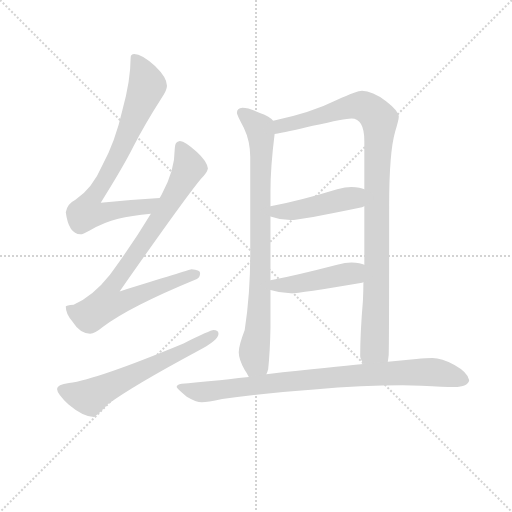
t = 0.00 s
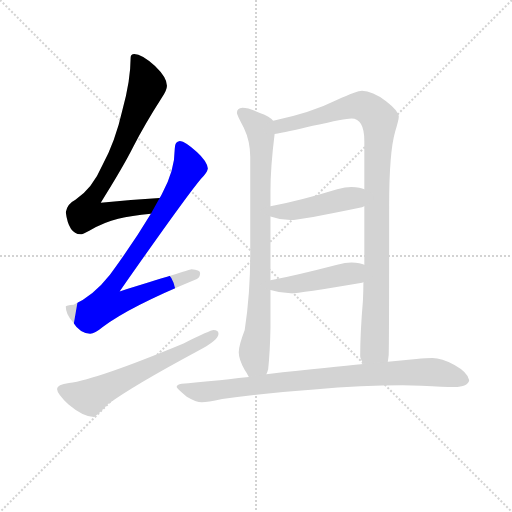
t = 1.39 s
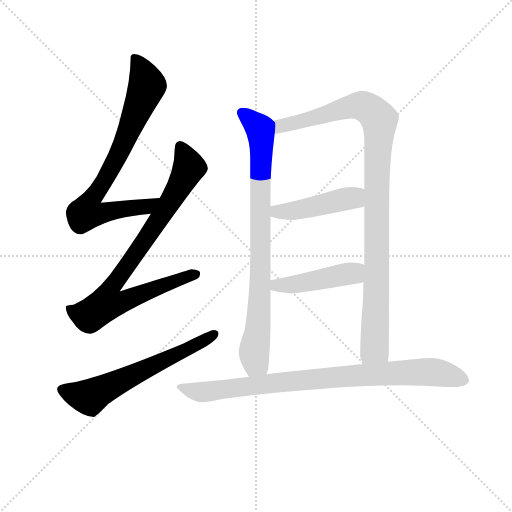
t = 2.78 s
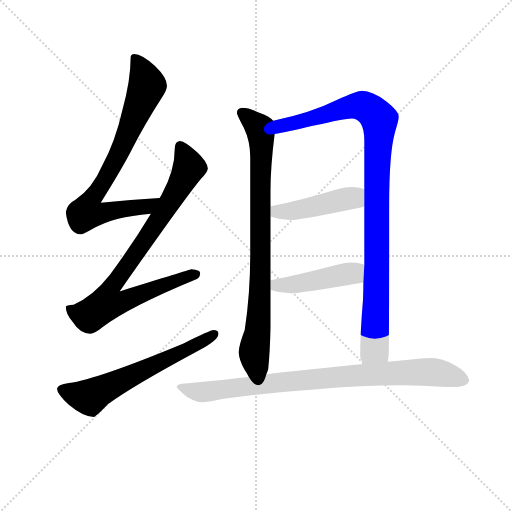
t = 4.17 s
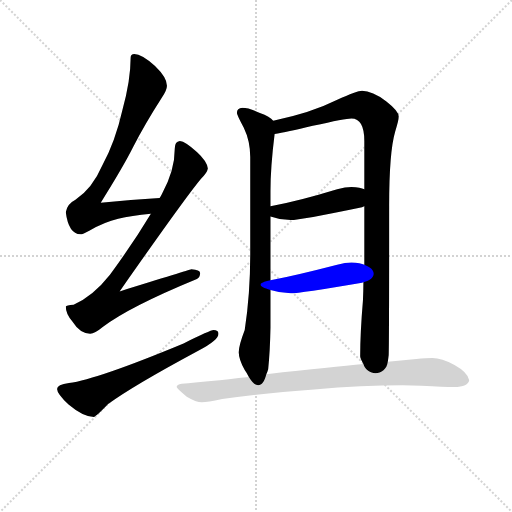
t = 5.55 s
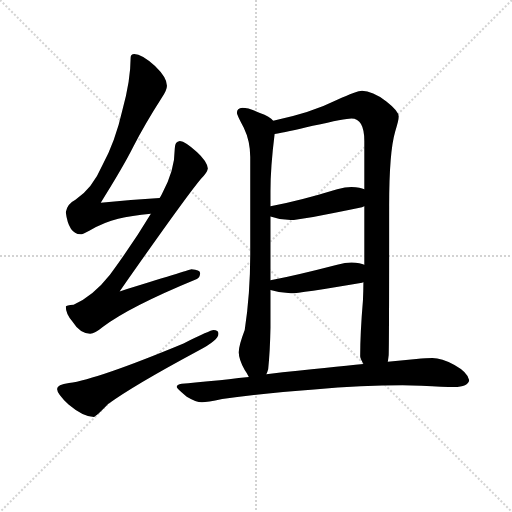
t = 6.94 s

The animated SVG that drew these frames (rendered in a browser with its animation timeline set to each time). Animation: 8 CSS @keyframes rules; one cycle of 6.94 s.

<svg version="1.1" viewBox="0 0 1024 1024" xmlns="http://www.w3.org/2000/svg">
  <g stroke="lightgray" stroke-dasharray="1,1" stroke-width="1" transform="scale(4, 4)">
    <line x1="0" y1="0" x2="256" y2="256"></line>
    <line x1="256" y1="0" x2="0" y2="256"></line>
    <line x1="128" y1="0" x2="128" y2="256"></line>
    <line x1="0" y1="128" x2="256" y2="128"></line>
  </g>
<g transform="scale(0.92, -0.92) translate(60, -900)">
   <style type="text/css">
    @keyframes keyframes0 {
      from {
       stroke: blue;
       stroke-dashoffset: 782;
       stroke-width: 128;
       }
       72% {
       animation-timing-function: step-end;
       stroke: blue;
       stroke-dashoffset: 0;
       stroke-width: 128;
       }
       to {
       stroke: black;
       stroke-width: 1024;
       }
       }
       #make-me-a-hanzi-animation-0 {
         animation: keyframes0 0.886393s both;
         animation-delay: 0.000000s;
         animation-timing-function: linear;
       }
    @keyframes keyframes1 {
      from {
       stroke: blue;
       stroke-dashoffset: 857;
       stroke-width: 128;
       }
       74% {
       animation-timing-function: step-end;
       stroke: blue;
       stroke-dashoffset: 0;
       stroke-width: 128;
       }
       to {
       stroke: black;
       stroke-width: 1024;
       }
       }
       #make-me-a-hanzi-animation-1 {
         animation: keyframes1 0.947428s both;
         animation-delay: 0.886393s;
         animation-timing-function: linear;
       }
    @keyframes keyframes2 {
      from {
       stroke: blue;
       stroke-dashoffset: 623;
       stroke-width: 128;
       }
       67% {
       animation-timing-function: step-end;
       stroke: blue;
       stroke-dashoffset: 0;
       stroke-width: 128;
       }
       to {
       stroke: black;
       stroke-width: 1024;
       }
       }
       #make-me-a-hanzi-animation-2 {
         animation: keyframes2 0.756999s both;
         animation-delay: 1.833822s;
         animation-timing-function: linear;
       }
    @keyframes keyframes3 {
      from {
       stroke: blue;
       stroke-dashoffset: 843;
       stroke-width: 128;
       }
       73% {
       animation-timing-function: step-end;
       stroke: blue;
       stroke-dashoffset: 0;
       stroke-width: 128;
       }
       to {
       stroke: black;
       stroke-width: 1024;
       }
       }
       #make-me-a-hanzi-animation-3 {
         animation: keyframes3 0.936035s both;
         animation-delay: 2.590820s;
         animation-timing-function: linear;
       }
    @keyframes keyframes4 {
      from {
       stroke: blue;
       stroke-dashoffset: 1028;
       stroke-width: 128;
       }
       77% {
       animation-timing-function: step-end;
       stroke: blue;
       stroke-dashoffset: 0;
       stroke-width: 128;
       }
       to {
       stroke: black;
       stroke-width: 1024;
       }
       }
       #make-me-a-hanzi-animation-4 {
         animation: keyframes4 1.086589s both;
         animation-delay: 3.526855s;
         animation-timing-function: linear;
       }
    @keyframes keyframes5 {
      from {
       stroke: blue;
       stroke-dashoffset: 457;
       stroke-width: 128;
       }
       60% {
       animation-timing-function: step-end;
       stroke: blue;
       stroke-dashoffset: 0;
       stroke-width: 128;
       }
       to {
       stroke: black;
       stroke-width: 1024;
       }
       }
       #make-me-a-hanzi-animation-5 {
         animation: keyframes5 0.621908s both;
         animation-delay: 4.613444s;
         animation-timing-function: linear;
       }
    @keyframes keyframes6 {
      from {
       stroke: blue;
       stroke-dashoffset: 454;
       stroke-width: 128;
       }
       60% {
       animation-timing-function: step-end;
       stroke: blue;
       stroke-dashoffset: 0;
       stroke-width: 128;
       }
       to {
       stroke: black;
       stroke-width: 1024;
       }
       }
       #make-me-a-hanzi-animation-6 {
         animation: keyframes6 0.619466s both;
         animation-delay: 5.235352s;
         animation-timing-function: linear;
       }
    @keyframes keyframes7 {
      from {
       stroke: blue;
       stroke-dashoffset: 877;
       stroke-width: 128;
       }
       74% {
       animation-timing-function: step-end;
       stroke: blue;
       stroke-dashoffset: 0;
       stroke-width: 128;
       }
       to {
       stroke: black;
       stroke-width: 1024;
       }
       }
       #make-me-a-hanzi-animation-7 {
         animation: keyframes7 0.963704s both;
         animation-delay: 5.854818s;
         animation-timing-function: linear;
       }
</style>
<path d="M 287.0 469.5 Q 222.0 465.5 159.0 459.5 Q 208.0 537.5 230.0 581.5 Q 255.0 630.5 291.0 686.5 Q 303.0 703.5 303.0 713.5 Q 303.0 731.5 277.0 756.5 Q 248.0 782.5 232.0 782.5 Q 224.0 782.5 224.0 774.5 Q 224.0 725.5 206.0 660.5 Q 191.0 593.5 162.0 539.5 Q 141.0 490.5 104.0 465.5 Q 86.0 456.5 83.0 438.5 Q 89.0 391.5 115.0 390.5 Q 120.0 390.5 134.0 398.5 Q 167.0 417.5 197.0 424.5 Q 225.0 431.5 268.0 435.5 C 298.0 438.5 317.0 471.5 287.0 469.5 Z" fill="lightgray"></path> 
<path d="M 331.0 593.5 Q 320.0 592.5 320.0 577.5 Q 320.0 528.5 292.0 478.5 Q 290.0 474.5 287.0 469.5 L 268.0 435.5 Q 230.0 372.5 179.0 302.5 Q 142.0 255.5 100.0 237.5 Q 84.0 236.5 83.0 233.5 Q 83.0 217.5 97.0 201.5 Q 114.0 174.5 136.0 174.5 Q 146.0 174.5 164.0 189.5 Q 220.0 232.5 368.0 293.5 Q 375.0 296.5 375.0 306.5 Q 375.0 313.5 356.0 314.5 Q 349.0 312.5 200.0 266.5 Q 342.0 469.5 377.0 511.5 Q 390.0 523.5 392.0 533.5 Q 390.0 549.5 368.0 569.5 Q 343.0 592.5 331.0 593.5 Z" fill="lightgray"></path> 
<path d="M 404.0 182.5 Q 398.0 182.5 339.0 153.5 Q 151.0 75.5 90.0 67.5 Q 64.0 64.5 64.0 54.5 Q 64.0 44.5 89.0 20.5 Q 121.0 -6.5 144.0 -6.5 Q 148.0 -6.5 175.0 21.5 Q 226.0 59.5 371.0 137.5 Q 415.0 160.5 415.0 174.5 Q 415.0 182.5 404.0 182.5 Z" fill="lightgray"></path> 
<path d="M 467.0 665.5 Q 455.0 664.5 455.0 654.5 Q 455.0 650.5 470.0 622.5 Q 484.0 593.5 484.0 558.5 L 484.0 346.5 Q 484.0 260.5 472.0 182.5 Q 459.0 148.5 459.0 134.5 Q 459.0 119.5 472.0 95.5 Q 477.0 88.5 481.0 80.5 C 496.0 54.5 512.0 57.5 519.0 86.5 Q 521.0 90.5 523.0 97.5 Q 527.0 135.5 528.0 187.5 L 528.0 269.5 L 528.0 290.5 L 528.0 429.5 L 528.0 451.5 L 528.0 484.5 Q 528.0 536.5 537.0 608.5 C 540.0 633.5 540.0 633.5 534.0 637.5 Q 527.0 646.5 505.0 654.5 Q 481.0 665.5 467.0 665.5 Z" fill="lightgray"></path> 
<path d="M 783.0 113.5 Q 784.0 119.5 785.0 128.5 Q 786.0 163.5 786.0 452.5 Q 786.0 569.5 799.0 613.5 Q 807.0 639.5 807.0 646.5 Q 807.0 658.5 780.0 679.5 Q 749.0 702.5 727.0 702.5 Q 717.0 702.5 672.0 682.5 Q 616.0 654.5 534.0 637.5 C 505.0 630.5 508.0 602.5 537.0 608.5 Q 562.0 612.5 620.0 626.5 Q 691.0 642.5 704.0 642.5 Q 732.0 642.5 732.0 593.5 L 732.0 488.5 L 732.0 451.5 L 732.0 324.5 L 730.0 286.5 Q 730.0 268.5 729.0 246.5 Q 723.0 175.5 723.0 125.5 Q 723.0 121.5 730.0 108.5 C 739.0 79.5 780.0 83.5 783.0 113.5 Z" fill="lightgray"></path> 
<path d="M 528.0 429.5 Q 550.0 421.5 572.0 421.5 Q 592.0 421.5 727.0 449.5 Q 729.0 450.5 732.0 451.5 C 760.0 461.5 760.0 478.5 732.0 488.5 Q 724.0 492.5 704.0 493.5 Q 691.0 493.5 673.0 488.5 Q 588.0 462.5 528.0 451.5 C 499.0 445.5 500.0 439.5 528.0 429.5 Z" fill="lightgray"></path> 
<path d="M 528.0 269.5 Q 550.0 262.5 572.0 262.5 Q 592.0 262.5 727.0 285.5 Q 728.0 285.5 730.0 286.5 C 759.0 293.5 760.0 314.5 732.0 324.5 Q 724.0 328.5 704.0 329.5 Q 691.0 329.5 673.0 324.5 Q 588.0 302.5 528.0 290.5 C 499.0 284.5 499.0 277.5 528.0 269.5 Z" fill="lightgray"></path> 
<path d="M 481.0 80.5 Q 390.0 70.5 335.0 65.5 Q 324.0 63.5 324.0 58.5 Q 325.0 54.5 346.0 37.5 Q 366.0 25.5 379.0 25.5 Q 390.0 25.5 423.0 32.5 Q 512.0 45.5 623.0 53.5 Q 728.0 62.5 815.0 62.5 L 856.0 61.5 Q 906.0 58.5 927.0 58.5 Q 958.0 59.5 960.0 73.5 Q 957.0 90.5 928.0 106.5 Q 900.0 121.5 880.0 121.5 Q 867.0 121.5 845.0 119.5 L 783.0 113.5 L 730.0 108.5 Q 666.0 102.5 519.0 86.5 L 481.0 80.5 Z" fill="lightgray"></path> 
      <clipPath id="make-me-a-hanzi-clip-0">
      <path d="M 287.0 469.5 Q 222.0 465.5 159.0 459.5 Q 208.0 537.5 230.0 581.5 Q 255.0 630.5 291.0 686.5 Q 303.0 703.5 303.0 713.5 Q 303.0 731.5 277.0 756.5 Q 248.0 782.5 232.0 782.5 Q 224.0 782.5 224.0 774.5 Q 224.0 725.5 206.0 660.5 Q 191.0 593.5 162.0 539.5 Q 141.0 490.5 104.0 465.5 Q 86.0 456.5 83.0 438.5 Q 89.0 391.5 115.0 390.5 Q 120.0 390.5 134.0 398.5 Q 167.0 417.5 197.0 424.5 Q 225.0 431.5 268.0 435.5 C 298.0 438.5 317.0 471.5 287.0 469.5 Z" fill="lightgray"></path>
      </clipPath>
      <path clip-path="url(#make-me-a-hanzi-clip-0)" d="M 235.0 771.5 L 260.0 713.5 L 208.0 586.5 L 136.0 463.5 L 129.0 437.5 L 157.0 435.5 L 257.0 450.5 L 280.0 465.5 " fill="none" id="make-me-a-hanzi-animation-0" stroke-dasharray="654 1308" stroke-linecap="round"></path>

      <clipPath id="make-me-a-hanzi-clip-1">
      <path d="M 331.0 593.5 Q 320.0 592.5 320.0 577.5 Q 320.0 528.5 292.0 478.5 Q 290.0 474.5 287.0 469.5 L 268.0 435.5 Q 230.0 372.5 179.0 302.5 Q 142.0 255.5 100.0 237.5 Q 84.0 236.5 83.0 233.5 Q 83.0 217.5 97.0 201.5 Q 114.0 174.5 136.0 174.5 Q 146.0 174.5 164.0 189.5 Q 220.0 232.5 368.0 293.5 Q 375.0 296.5 375.0 306.5 Q 375.0 313.5 356.0 314.5 Q 349.0 312.5 200.0 266.5 Q 342.0 469.5 377.0 511.5 Q 390.0 523.5 392.0 533.5 Q 390.0 549.5 368.0 569.5 Q 343.0 592.5 331.0 593.5 Z" fill="lightgray"></path>
      </clipPath>
      <path clip-path="url(#make-me-a-hanzi-clip-1)" d="M 332.0 581.5 L 351.0 540.5 L 349.0 530.5 L 289.0 427.5 L 178.0 269.5 L 173.0 240.5 L 206.0 243.5 L 366.0 303.5 " fill="none" id="make-me-a-hanzi-animation-1" stroke-dasharray="729 1458" stroke-linecap="round"></path>

      <clipPath id="make-me-a-hanzi-clip-2">
      <path d="M 404.0 182.5 Q 398.0 182.5 339.0 153.5 Q 151.0 75.5 90.0 67.5 Q 64.0 64.5 64.0 54.5 Q 64.0 44.5 89.0 20.5 Q 121.0 -6.5 144.0 -6.5 Q 148.0 -6.5 175.0 21.5 Q 226.0 59.5 371.0 137.5 Q 415.0 160.5 415.0 174.5 Q 415.0 182.5 404.0 182.5 Z" fill="lightgray"></path>
      </clipPath>
      <path clip-path="url(#make-me-a-hanzi-clip-2)" d="M 74.0 53.5 L 134.0 36.5 L 406.0 173.5 " fill="none" id="make-me-a-hanzi-animation-2" stroke-dasharray="495 990" stroke-linecap="round"></path>

      <clipPath id="make-me-a-hanzi-clip-3">
      <path d="M 467.0 665.5 Q 455.0 664.5 455.0 654.5 Q 455.0 650.5 470.0 622.5 Q 484.0 593.5 484.0 558.5 L 484.0 346.5 Q 484.0 260.5 472.0 182.5 Q 459.0 148.5 459.0 134.5 Q 459.0 119.5 472.0 95.5 Q 477.0 88.5 481.0 80.5 C 496.0 54.5 512.0 57.5 519.0 86.5 Q 521.0 90.5 523.0 97.5 Q 527.0 135.5 528.0 187.5 L 528.0 269.5 L 528.0 290.5 L 528.0 429.5 L 528.0 451.5 L 528.0 484.5 Q 528.0 536.5 537.0 608.5 C 540.0 633.5 540.0 633.5 534.0 637.5 Q 527.0 646.5 505.0 654.5 Q 481.0 665.5 467.0 665.5 Z" fill="lightgray"></path>
      </clipPath>
      <path clip-path="url(#make-me-a-hanzi-clip-3)" d="M 466.0 654.5 L 504.0 621.5 L 508.0 602.5 L 504.0 235.5 L 493.0 140.5 L 496.0 110.5 L 486.0 88.5 " fill="none" id="make-me-a-hanzi-animation-3" stroke-dasharray="715 1430" stroke-linecap="round"></path>

      <clipPath id="make-me-a-hanzi-clip-4">
      <path d="M 783.0 113.5 Q 784.0 119.5 785.0 128.5 Q 786.0 163.5 786.0 452.5 Q 786.0 569.5 799.0 613.5 Q 807.0 639.5 807.0 646.5 Q 807.0 658.5 780.0 679.5 Q 749.0 702.5 727.0 702.5 Q 717.0 702.5 672.0 682.5 Q 616.0 654.5 534.0 637.5 C 505.0 630.5 508.0 602.5 537.0 608.5 Q 562.0 612.5 620.0 626.5 Q 691.0 642.5 704.0 642.5 Q 732.0 642.5 732.0 593.5 L 732.0 488.5 L 732.0 451.5 L 732.0 324.5 L 730.0 286.5 Q 730.0 268.5 729.0 246.5 Q 723.0 175.5 723.0 125.5 Q 723.0 121.5 730.0 108.5 C 739.0 79.5 780.0 83.5 783.0 113.5 Z" fill="lightgray"></path>
      </clipPath>
      <path clip-path="url(#make-me-a-hanzi-clip-4)" d="M 540.0 616.5 L 550.0 625.5 L 710.0 669.5 L 734.0 667.5 L 762.0 643.5 L 754.0 142.5 L 736.0 117.5 " fill="none" id="make-me-a-hanzi-animation-4" stroke-dasharray="900 1800" stroke-linecap="round"></path>

      <clipPath id="make-me-a-hanzi-clip-5">
      <path d="M 528.0 429.5 Q 550.0 421.5 572.0 421.5 Q 592.0 421.5 727.0 449.5 Q 729.0 450.5 732.0 451.5 C 760.0 461.5 760.0 478.5 732.0 488.5 Q 724.0 492.5 704.0 493.5 Q 691.0 493.5 673.0 488.5 Q 588.0 462.5 528.0 451.5 C 499.0 445.5 500.0 439.5 528.0 429.5 Z" fill="lightgray"></path>
      </clipPath>
      <path clip-path="url(#make-me-a-hanzi-clip-5)" d="M 535.0 446.5 L 542.0 439.5 L 574.0 441.5 L 699.0 469.5 L 727.0 457.5 " fill="none" id="make-me-a-hanzi-animation-5" stroke-dasharray="329 658" stroke-linecap="round"></path>

      <clipPath id="make-me-a-hanzi-clip-6">
      <path d="M 528.0 269.5 Q 550.0 262.5 572.0 262.5 Q 592.0 262.5 727.0 285.5 Q 728.0 285.5 730.0 286.5 C 759.0 293.5 760.0 314.5 732.0 324.5 Q 724.0 328.5 704.0 329.5 Q 691.0 329.5 673.0 324.5 Q 588.0 302.5 528.0 290.5 C 499.0 284.5 499.0 277.5 528.0 269.5 Z" fill="lightgray"></path>
      </clipPath>
      <path clip-path="url(#make-me-a-hanzi-clip-6)" d="M 535.0 285.5 L 542.0 279.5 L 574.0 281.5 L 699.0 305.5 L 726.0 293.5 " fill="none" id="make-me-a-hanzi-animation-6" stroke-dasharray="326 652" stroke-linecap="round"></path>

      <clipPath id="make-me-a-hanzi-clip-7">
      <path d="M 481.0 80.5 Q 390.0 70.5 335.0 65.5 Q 324.0 63.5 324.0 58.5 Q 325.0 54.5 346.0 37.5 Q 366.0 25.5 379.0 25.5 Q 390.0 25.5 423.0 32.5 Q 512.0 45.5 623.0 53.5 Q 728.0 62.5 815.0 62.5 L 856.0 61.5 Q 906.0 58.5 927.0 58.5 Q 958.0 59.5 960.0 73.5 Q 957.0 90.5 928.0 106.5 Q 900.0 121.5 880.0 121.5 Q 867.0 121.5 845.0 119.5 L 783.0 113.5 L 730.0 108.5 Q 666.0 102.5 519.0 86.5 L 481.0 80.5 Z" fill="lightgray"></path>
      </clipPath>
      <path clip-path="url(#make-me-a-hanzi-clip-7)" d="M 332.0 58.5 L 382.0 47.5 L 589.0 73.5 L 854.0 91.5 L 889.0 90.5 L 948.0 75.5 " fill="none" id="make-me-a-hanzi-animation-7" stroke-dasharray="749 1498" stroke-linecap="round"></path>

</g>
</svg>
